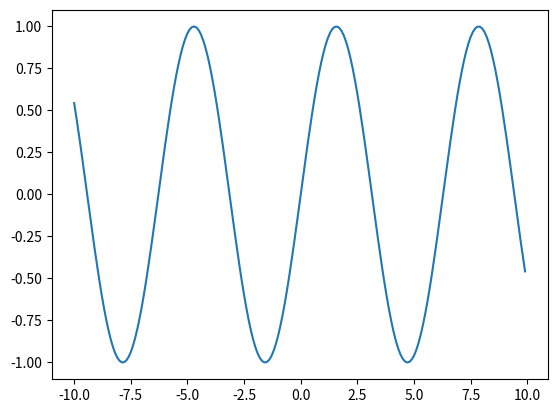

Reproduce this figure in Python.
import numpy as np
import matplotlib.pyplot as plt

# function we are aproximating
f = lambda x: np.sin(x)

# interval   min, max, step
x = np.arange(-10, 10, 0.1)

# symmetric derivitive to aproximate
# derivitive at point 'c'
def derive(f, c, h=1e-5):
    return (f(c+h) - f(c-h)) / (2*h)
def nth_derive(f, c, n, h=1e-5):
    pro = memoized_factorial(n) * (1 / (h**n))
    summation = 0
    for m in range(n+1):
        summation +=  ( (-1)**(m+n) ) * (1/(memoized_factorial(m) * memoized_factorial(n-m) )) * f(c + m*h)
    return pro*summation
# plot function
plt.plot(x, f(x))

# create taylor polynomial centered at 'a'
def taylor(f, degree, a=0):
    coeffs = []

factorial_cache = {}
def memoized_factorial(n):
    if n == 0:
        return 1
    elif n in factorial_cache:
        return factorial_cache[str(n)]
    else:
        ans = n * memoized_factorial(n-1)
        factorial_cache[str(n)] = ans
        return ans
print(derive(f, np.pi/3))
print(nth_derive(f, np.pi/3, 4, h=1e-6))
